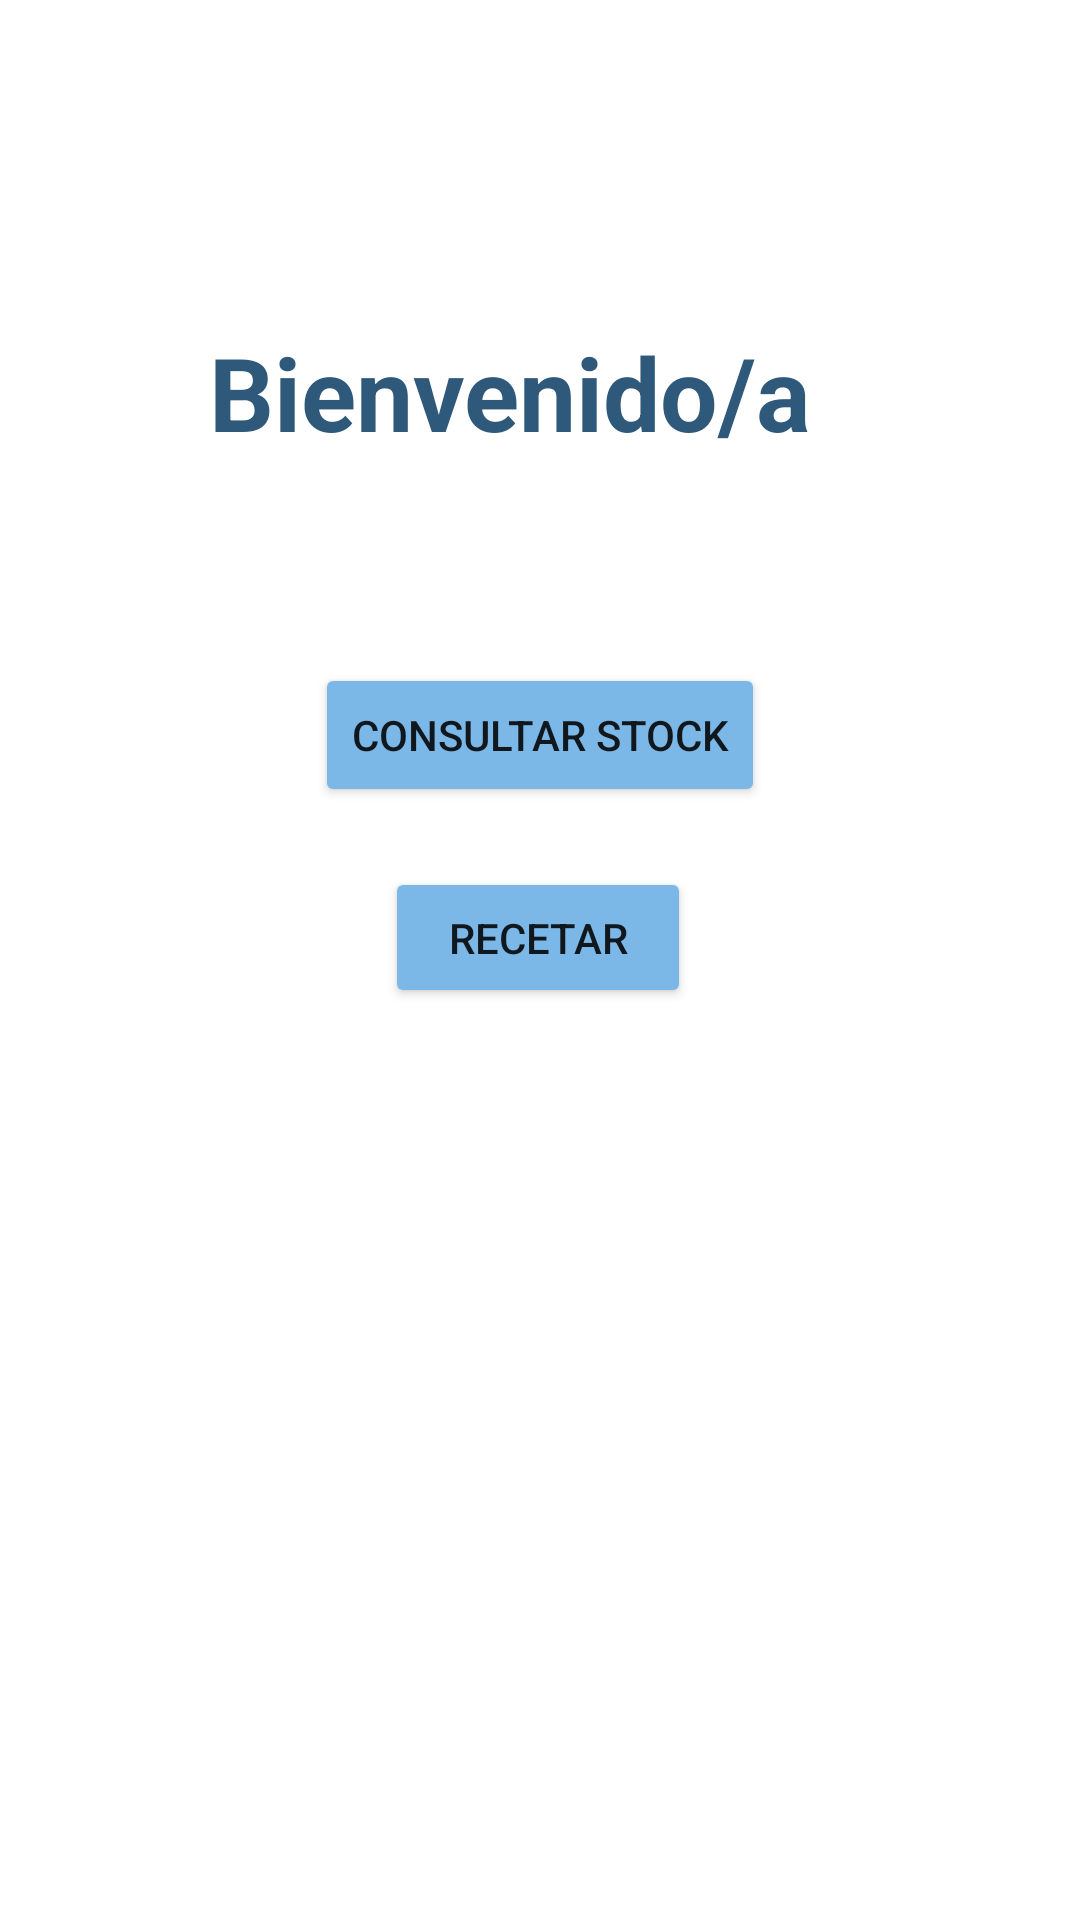

Produce the Android XML layout that renders to this screen, including the resource entries it uses.
<!-- AndroidManifest.xml: application theme Theme.DoctorApp -->
<!-- res/layout/activity_main.xml -->
<?xml version="1.0" encoding="utf-8"?>

<androidx.constraintlayout.widget.ConstraintLayout xmlns:android="http://schemas.android.com/apk/res/android"
    xmlns:app="http://schemas.android.com/apk/res-auto"
    xmlns:tools="http://schemas.android.com/tools"
    android:layout_width="match_parent"
    android:layout_height="match_parent"
    tools:context=".MainActivity">

    <TextView
        android:id="@+id/textView"
        android:layout_width="220dp"
        android:layout_height="50dp"
        android:layout_marginTop="108dp"
        android:text="@string/bienvenido_a"
        android:textColor="#2F597A"
        android:textSize="34sp"
        android:textStyle="bold"
        app:layout_constraintEnd_toEndOf="parent"
        app:layout_constraintHorizontal_bias="0.497"
        app:layout_constraintStart_toStartOf="parent"
        app:layout_constraintTop_toTopOf="parent" />

    <Button
        android:id="@+id/button"
        android:layout_width="wrap_content"
        android:layout_height="wrap_content"
        android:onClick="consultar"
        android:text="@string/consultar_stock"
        app:backgroundTint="#7BB8E8"
        app:layout_constraintBottom_toTopOf="@+id/button2"
        app:layout_constraintEnd_toEndOf="parent"
        app:layout_constraintStart_toStartOf="parent"
        app:layout_constraintTop_toBottomOf="@+id/textView"
        app:layout_constraintVertical_bias="0.761" />

    <Button
        android:id="@+id/button2"
        android:layout_width="102dp"
        android:layout_height="47dp"
        android:layout_marginBottom="304dp"
        android:onClick="recetar"
        android:text="@string/recetar"
        app:backgroundTint="#7BB8E8"
        app:layout_constraintBottom_toBottomOf="parent"
        app:layout_constraintEnd_toEndOf="parent"
        app:layout_constraintHorizontal_bias="0.498"
        app:layout_constraintStart_toStartOf="parent" />

</androidx.constraintlayout.widget.ConstraintLayout>
<!-- resources referenced by this layout -->
<resources>
  <string name="bienvenido_a">Bienvenido/a</string>
  <string name="consultar_stock">Consultar Stock</string>
  <string name="recetar">Recetar</string>
  <style name="Theme.DoctorApp" parent="Theme.MaterialComponents.DayNight.DarkActionBar">
          
          <item name="colorPrimary">@color/purple_500</item>
          <item name="colorPrimaryVariant">@color/purple_700</item>
          <item name="colorOnPrimary">@color/white</item>
          
          <item name="colorSecondary">@color/teal_200</item>
          <item name="colorSecondaryVariant">@color/teal_700</item>
          <item name="colorOnSecondary">@color/black</item>
          
          <item name="android:statusBarColor" tools:targetApi="l">?attr/colorPrimaryVariant</item>
          
      </style>
  <!-- not gathered from this repository: default colours our renderer supplied (Android Studio template values) -->
  <color name="purple_500">#FF6200EE</color>
  <color name="purple_700">#FF3700B3</color>
  <color name="teal_200">#FF03DAC5</color>
  <color name="teal_700">#FF018786</color>
  <color name="black">#FF000000</color>
  <color name="white">#FFFFFFFF</color>
</resources>
